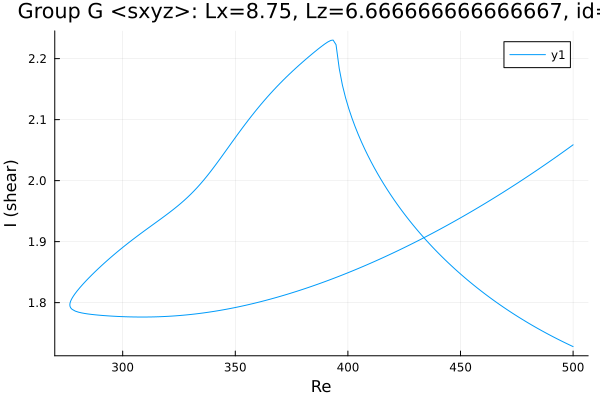

Source data for this figure (header and first rows):
Re, shear
500.0, 1.728
498.7, 1.73
497.3, 1.733
495.9, 1.735
494.5, 1.738
493.1, 1.74
491.7, 1.743
490.3, 1.746
488.8, 1.749
487.4, 1.751
486, 1.754
484.6, 1.757
483.2, 1.76
481.8, 1.763
480.4, 1.766
478.9, 1.769
477.5, 1.772
476.1, 1.776
474.7, 1.779
473.3, 1.782
471.9, 1.786
470.5, 1.789
469, 1.793
467.6, 1.796
466.2, 1.8
464.8, 1.804
463.4, 1.807
462, 1.811
460.6, 1.815
459.2, 1.819
457.7, 1.823
457.3, 1.825
455.9, 1.829
454.5, 1.833
453, 1.837
451.6, 1.842
450.2, 1.846
448.8, 1.851
447.4, 1.856
446, 1.86
444.6, 1.865
443.1, 1.87
441.7, 1.875
440.3, 1.881
438.9, 1.886
437.5, 1.891
436.1, 1.897
434.7, 1.903
433.2, 1.909
431.8, 1.915
430.4, 1.921
429, 1.927
427.6, 1.933
426.2, 1.94
424.8, 1.947
423.3, 1.954
421.9, 1.961
420.5, 1.969
419.1, 1.976
418.8, 1.978
... 335 more rows
